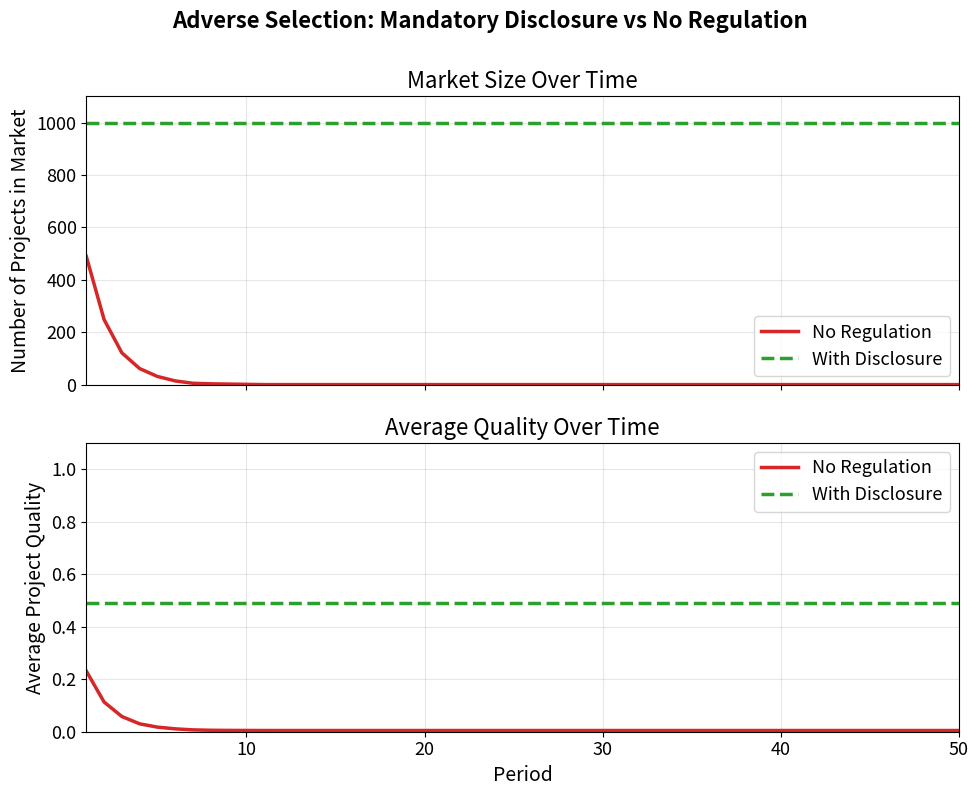

The matplotlib source for this figure: (Note: this script raises an exception after producing the figure.)
"""Adverse Selection in Token Markets (Akerlof's Lemons)"""
import matplotlib.pyplot as plt
import numpy as np
from pathlib import Path

np.random.seed(42)

plt.rcParams.update({
    'font.size': 14, 'axes.labelsize': 14, 'axes.titlesize': 16,
    'xtick.labelsize': 13, 'ytick.labelsize': 13, 'legend.fontsize': 13,
    'figure.figsize': (10, 6), 'figure.dpi': 150
})

MLPURPLE = '#3333B2'
MLBLUE = '#0066CC'
MLORANGE = '#FF7F0E'
MLGREEN = '#2CA02C'
MLRED = '#D62728'
MLLAVENDER = '#ADADE0'

# Initialize 1000 projects with random quality
n_projects = 1000
quality = np.random.uniform(0, 1, n_projects)
periods = 50

# Simulate no regulation scenario (adverse selection)
market_size_no_reg = []
avg_quality_no_reg = []
remaining_quality = quality.copy()

for t in range(periods):
    if len(remaining_quality) == 0:
        market_size_no_reg.append(0)
        avg_quality_no_reg.append(0)
        continue

    # Buyer price = mean quality of remaining projects
    price = remaining_quality.mean()

    # Projects with quality > price exit (good projects leave)
    remaining_quality = remaining_quality[remaining_quality <= price]

    market_size_no_reg.append(len(remaining_quality))
    avg_quality_no_reg.append(remaining_quality.mean() if len(remaining_quality) > 0 else 0)

# With regulation: all projects stay, buyers see true quality
market_size_with_reg = [n_projects] * periods
avg_quality_with_reg = [quality.mean()] * periods

# Create figure with two subplots
fig, (ax1, ax2) = plt.subplots(2, 1, figsize=(10, 8), sharex=True)

# Top plot: Market size over time
time = np.arange(1, periods + 1)
ax1.plot(time, market_size_no_reg, color=MLRED, linewidth=2.5, label='No Regulation')
ax1.plot(time, market_size_with_reg, color=MLGREEN, linewidth=2.5, linestyle='--', label='With Disclosure')

ax1.set_ylabel('Number of Projects in Market')
ax1.set_title('Market Size Over Time')
ax1.legend(loc='best')
ax1.grid(True, alpha=0.3)
ax1.set_ylim(0, n_projects * 1.1)

# Bottom plot: Average quality over time
ax2.plot(time, avg_quality_no_reg, color=MLRED, linewidth=2.5, label='No Regulation')
ax2.plot(time, avg_quality_with_reg, color=MLGREEN, linewidth=2.5, linestyle='--', label='With Disclosure')

ax2.set_xlabel('Period')
ax2.set_ylabel('Average Project Quality')
ax2.set_title('Average Quality Over Time')
ax2.legend(loc='best')
ax2.grid(True, alpha=0.3)
ax2.set_ylim(0, 1.1)
ax2.set_xlim(1, periods)

# Overall title
fig.suptitle('Adverse Selection: Mandatory Disclosure vs No Regulation',
             fontsize=16, fontweight='bold', y=0.995)

plt.tight_layout()

plt.savefig(Path(__file__).parent / 'chart.pdf', dpi=300, bbox_inches='tight')
plt.savefig(Path(__file__).parent / 'chart.png', dpi=150, bbox_inches='tight')
plt.close()
print("Chart saved to chart.pdf and chart.png")
